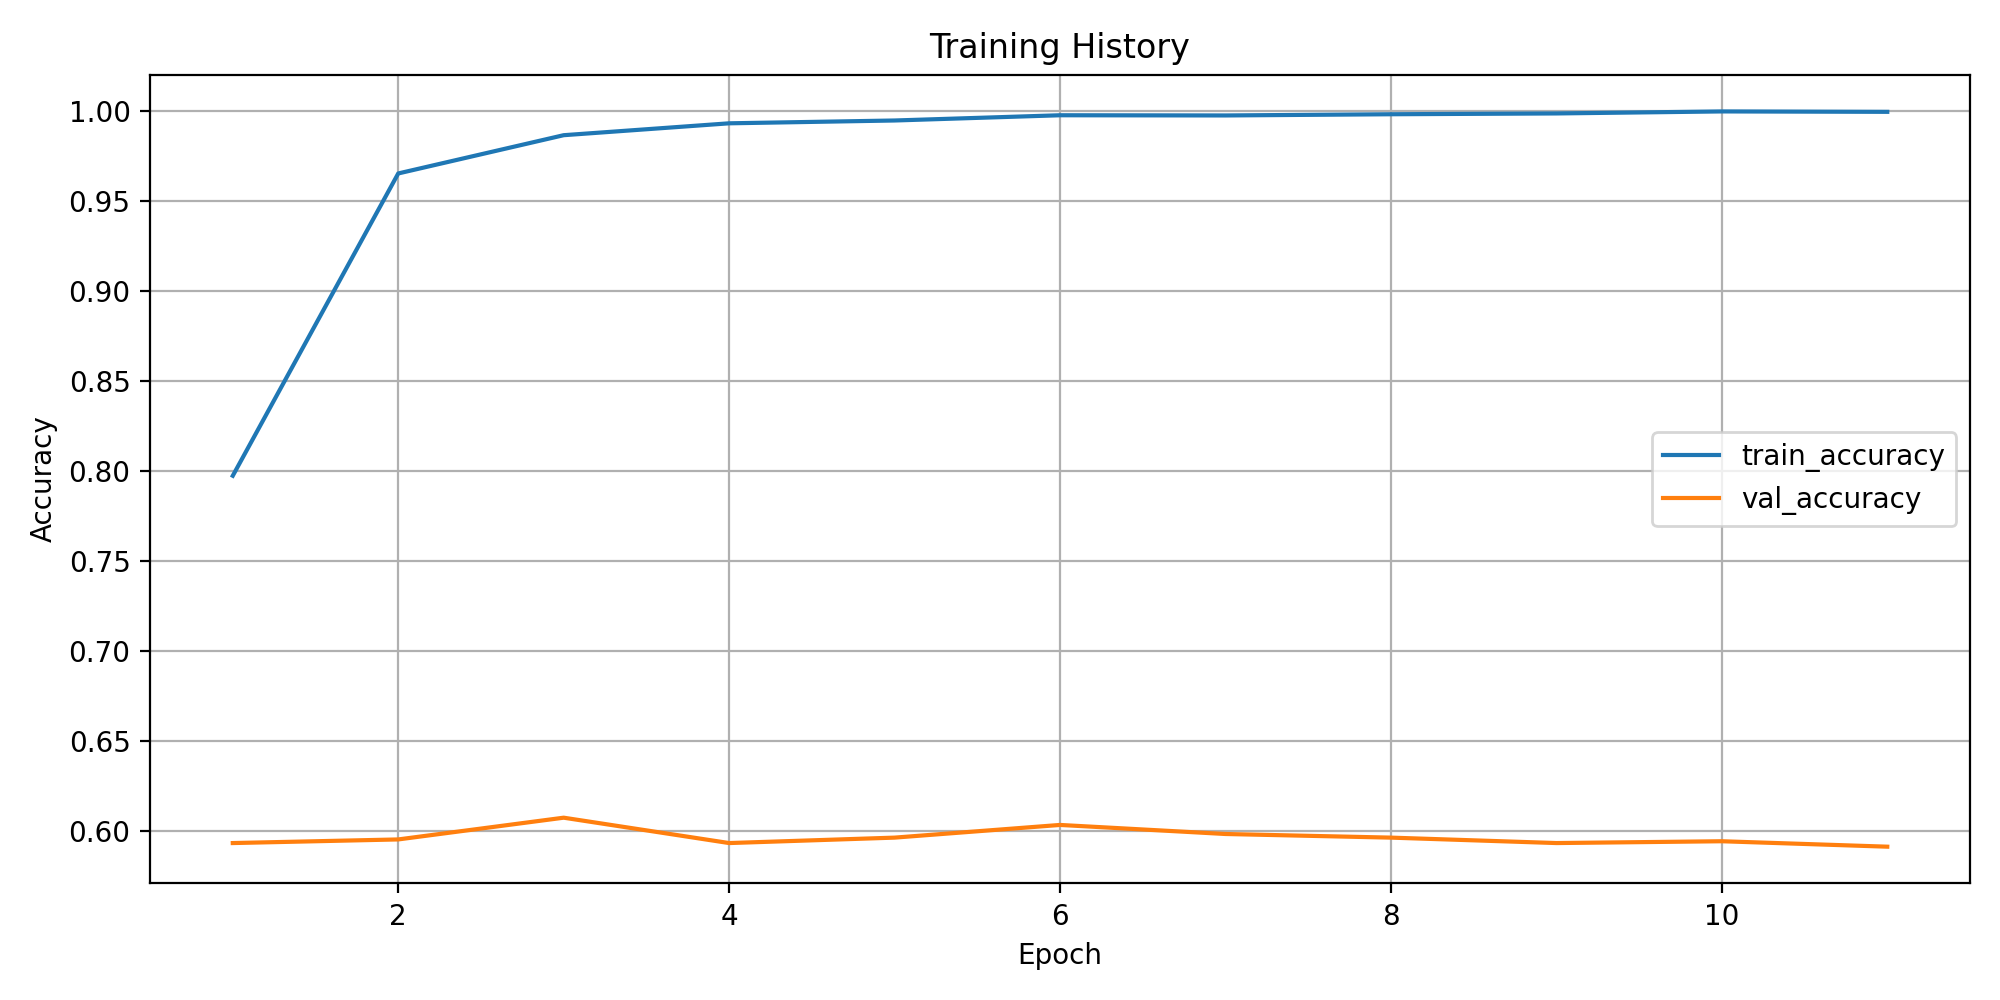

The data file committed next to this chart (first rows):
epoch, train_loss, train_accuracy, train_macro_precision, train_macro_recall, train_macro_f1, train_weighted_f1, train_balanced_accuracy, val_loss, val_accuracy, val_macro_precision, val_macro_recall, val_macro_f1, val_weighted_f1, val_balanced_accuracy
1, 0.847, 0.7973, 0.2434, 0.2296, 0.2296, 0.7902, 0.2296, 1.755, 0.5932, 0.1586, 0.1516, 0.1511, 0.5689, 0.1516
2, 0.1334, 0.9653, 0.5155, 0.4446, 0.4348, 0.9571, 0.4446, 2.281, 0.5952, 0.2425, 0.2066, 0.2158, 0.5705, 0.2066
3, 0.05452, 0.9866, 0.7479, 0.7297, 0.7281, 0.9845, 0.7297, 2.547, 0.6073, 0.4269, 0.3696, 0.377, 0.5829, 0.3696
4, 0.02778, 0.9932, 0.9723, 0.8958, 0.9084, 0.9926, 0.8958, 2.875, 0.5932, 0.3901, 0.3493, 0.3609, 0.5703, 0.3493
5, 0.02086, 0.9947, 0.9888, 0.9524, 0.967, 0.9947, 0.9524, 2.92, 0.5962, 0.3993, 0.3423, 0.3546, 0.5746, 0.3423
6, 0.007149, 0.9976, 0.9921, 0.9814, 0.9864, 0.9976, 0.9814, 3.297, 0.6032, 0.4684, 0.3849, 0.404, 0.5756, 0.3849
7, 0.007852, 0.9975, 0.9977, 0.9966, 0.9971, 0.9975, 0.9966, 3.311, 0.5982, 0.5333, 0.4085, 0.4359, 0.5764, 0.4085
8, 0.008232, 0.9982, 0.9993, 0.9976, 0.9984, 0.9982, 0.9976, 3.288, 0.5962, 0.4814, 0.3639, 0.3872, 0.5742, 0.3639
9, 0.005542, 0.9987, 0.9973, 0.996, 0.9965, 0.9987, 0.996, 3.5, 0.5932, 0.4432, 0.3586, 0.3784, 0.5671, 0.3586
10, 0.000985, 0.9998, 0.9999, 1, 0.9999, 0.9998, 1, 3.606, 0.5942, 0.4424, 0.362, 0.3815, 0.5719, 0.362
11, 0.002067, 0.9996, 0.9998, 0.9999, 0.9999, 0.9996, 0.9999, 3.603, 0.5911, 0.4615, 0.3791, 0.3942, 0.5694, 0.3791
